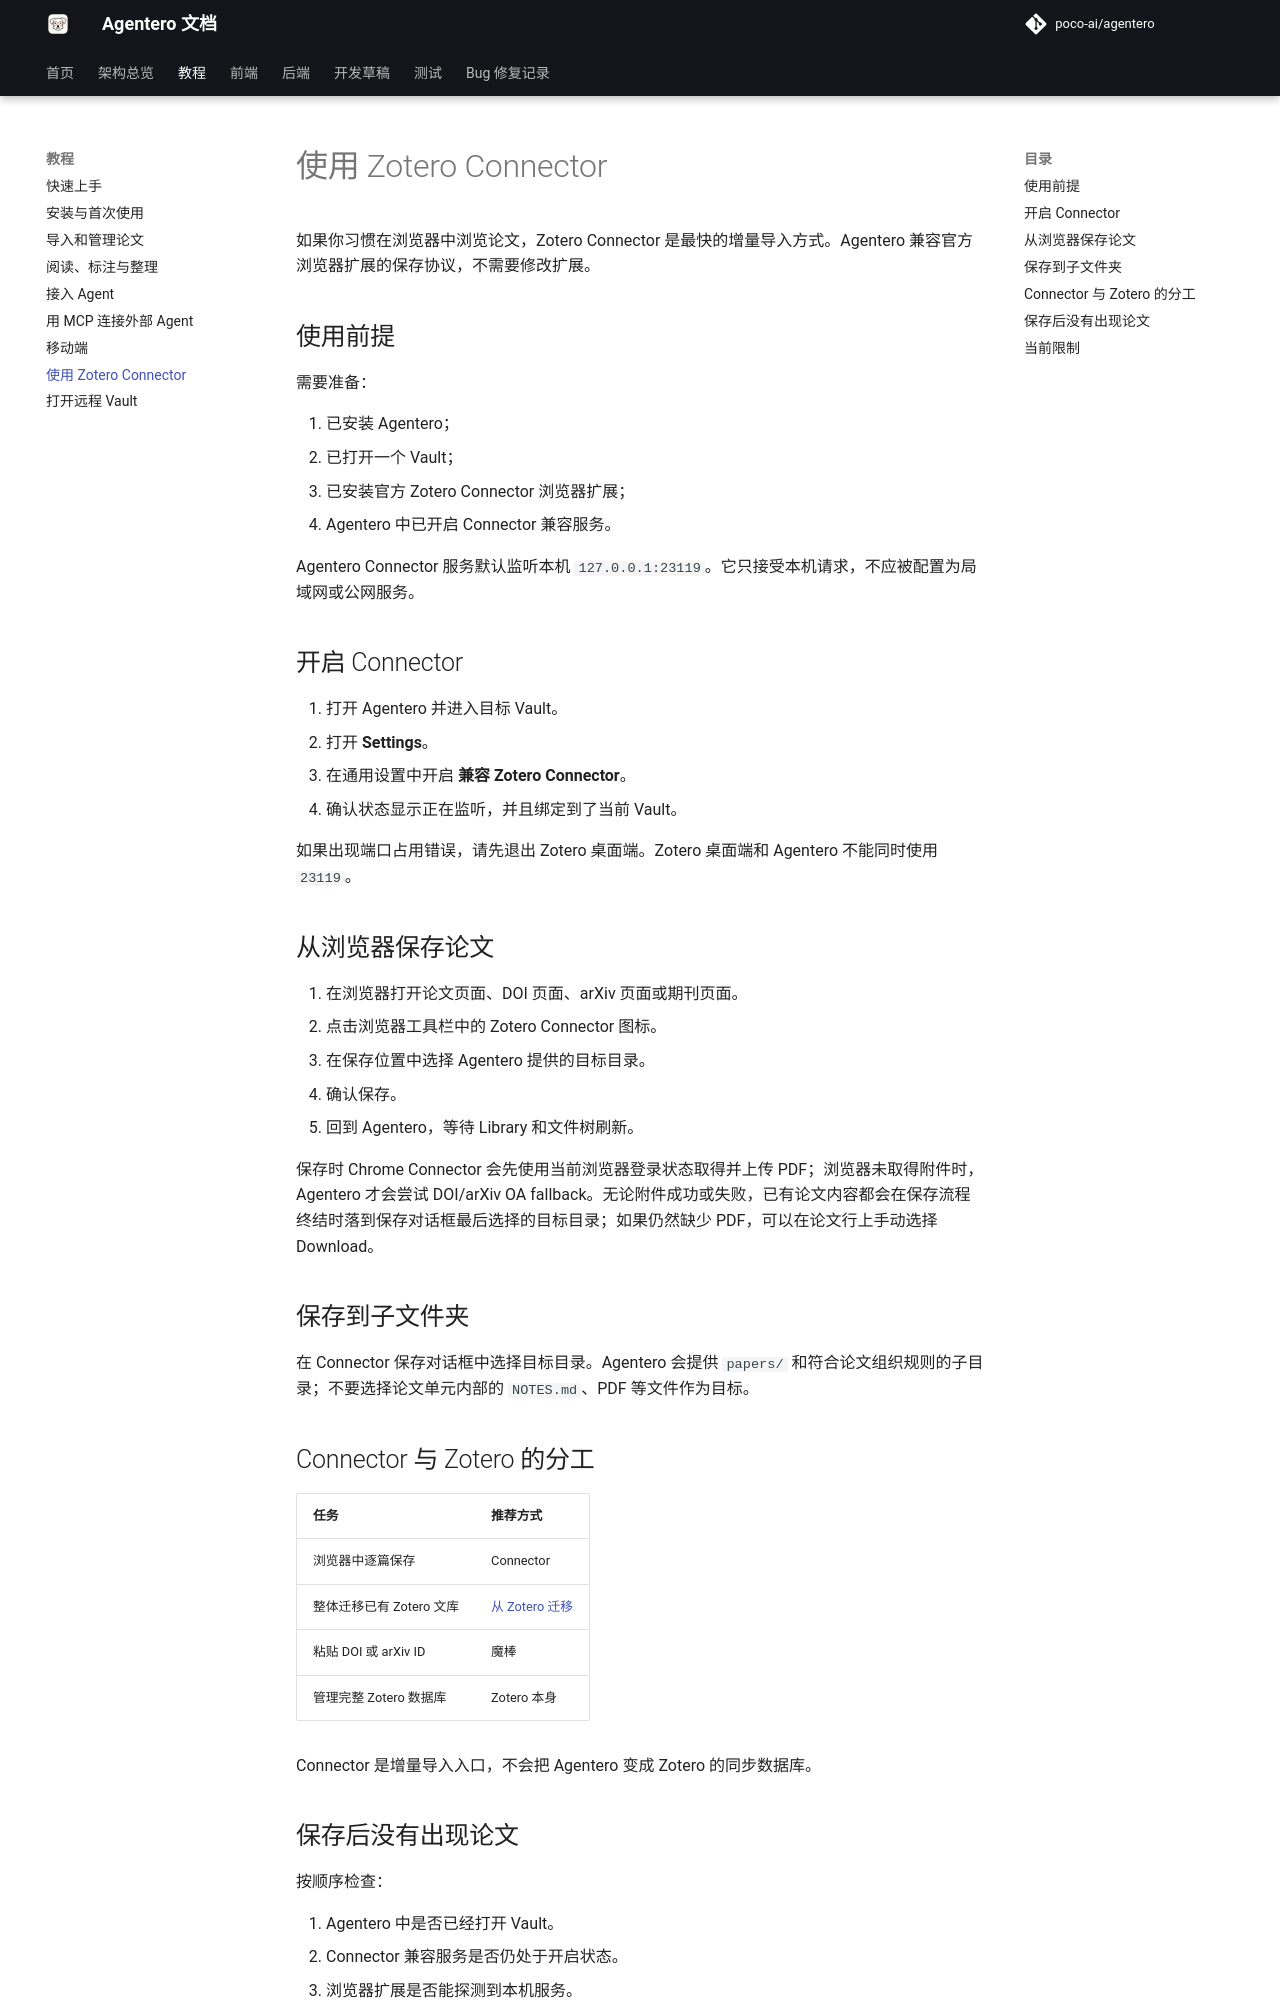

repository: byy-yby/Agentero · page: usage/zotero/index.html · generator: mkdocs

# 使用 Zotero Connector

如果你习惯在浏览器中浏览论文，Zotero Connector 是最快的增量导入方式。Agentero 兼容官方浏览器扩展的保存协议，不需要修改扩展。

## 使用前提

需要准备：

1. 已安装 Agentero；
2. 已打开一个 Vault；
3. 已安装官方 Zotero Connector 浏览器扩展；
4. Agentero 中已开启 Connector 兼容服务。

Agentero Connector 服务默认监听本机 `127.0.0.1:23119`。它只接受本机请求，不应被配置为局域网或公网服务。

## 开启 Connector

1. 打开 Agentero 并进入目标 Vault。
2. 打开 **Settings**。
3. 在通用设置中开启 **兼容 Zotero Connector**。
4. 确认状态显示正在监听，并且绑定到了当前 Vault。

如果出现端口占用错误，请先退出 Zotero 桌面端。Zotero 桌面端和 Agentero 不能同时使用 `23119`。

## 从浏览器保存论文

1. 在浏览器打开论文页面、DOI 页面、arXiv 页面或期刊页面。
2. 点击浏览器工具栏中的 Zotero Connector 图标。
3. 在保存位置中选择 Agentero 提供的目标目录。
4. 确认保存。
5. 回到 Agentero，等待 Library 和文件树刷新。

保存时 Chrome Connector 会先使用当前浏览器登录状态取得并上传 PDF；浏览器未取得附件时，Agentero 才会尝试 DOI/arXiv OA fallback。无论附件成功或失败，已有论文内容都会在保存流程终结时落到保存对话框最后选择的目标目录；如果仍然缺少 PDF，可以在论文行上手动选择 Download。

## 保存到子文件夹

在 Connector 保存对话框中选择目标目录。Agentero 会提供 `papers/` 和符合论文组织规则的子目录；不要选择论文单元内部的 `NOTES.md`、PDF 等文件作为目标。

## Connector 与 Zotero 的分工

| 任务 | 推荐方式 |
|---|---|
| 浏览器中逐篇保存 | Connector |
| 整体迁移已有 Zotero 文库 | [从 Zotero 迁移](import-papers.md) |
| 粘贴 DOI 或 arXiv ID | 魔棒 |
| 管理完整 Zotero 数据库 | Zotero 本身 |

Connector 是增量导入入口，不会把 Agentero 变成 Zotero 的同步数据库。

## 保存后没有出现论文

按顺序检查：

1. Agentero 中是否已经打开 Vault。
2. Connector 兼容服务是否仍处于开启状态。
3. 浏览器扩展是否能探测到本机服务。
4. Zotero 桌面端是否占用了 `23119`。
5. Agentero 是否显示了错误 Toast。
6. 在 Library 中执行 Rescan。
